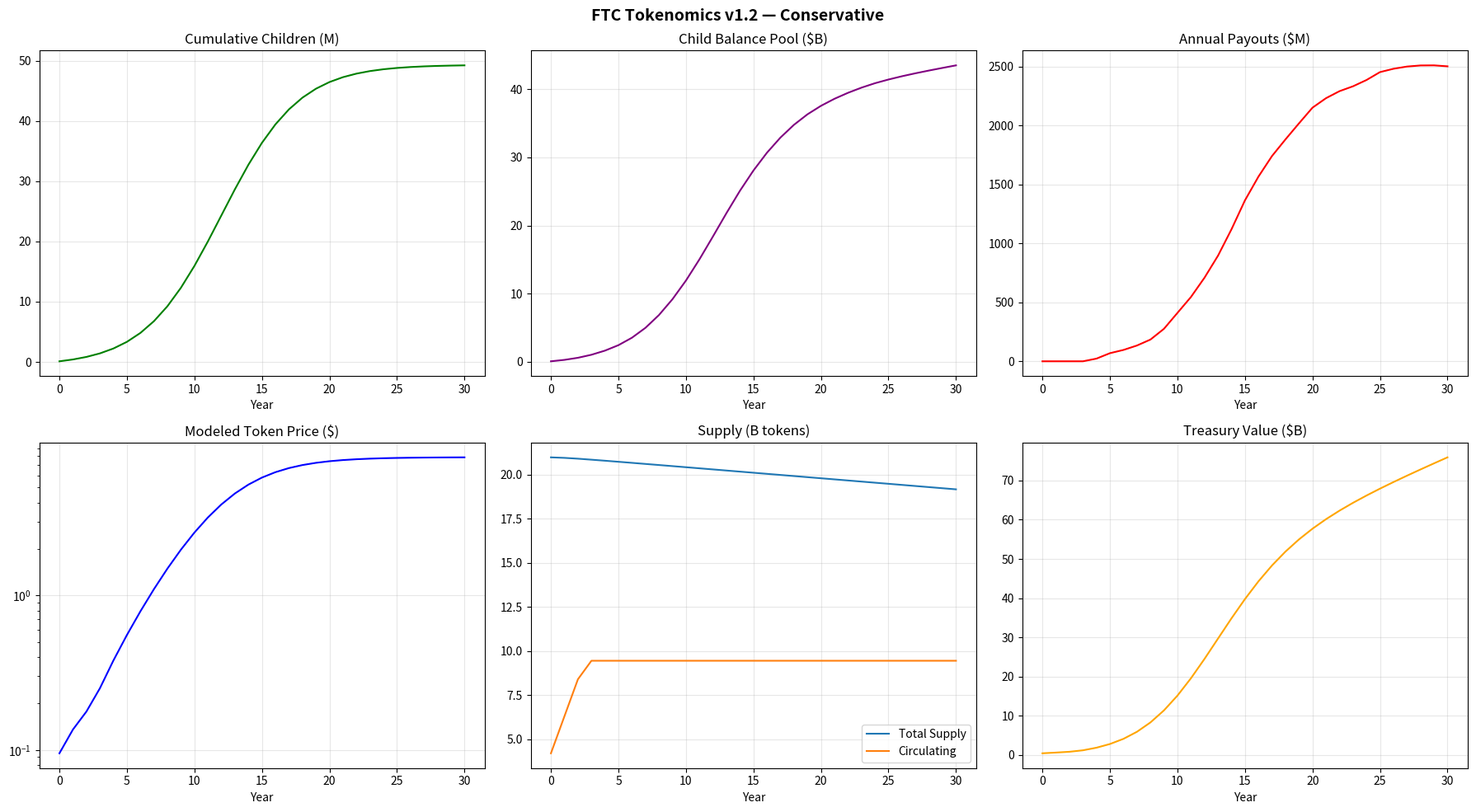

The matplotlib source for this figure: (Note: this script raises an exception after producing the figure.)
"""
FTC Tokenomics Simulation v1.2
================================
Realistic aggregate-cohort model for FTC (For The Children).

Key improvements:
- Each yearly cohort tracks: children_count, principal_usd, balance_usd.
- Sigmoid adoption with a long tail (Gompertz / shifted logistic).
- Age-based payouts every 5 years until age 25.
- Token price from network valuation divided by circulating float.
- Treasury grows from merchant fees and yields; burn is deflationary.

Run: python models/ftc_tokenomics_v1_2.py
"""
from dataclasses import dataclass
from typing import Dict, List

import matplotlib.pyplot as plt
import numpy as np
import pandas as pd


@dataclass
class Tokenomics:
    # --- Supply ---
    total_supply: float = 21_000_000_000.0  # 21B FTC

    # --- Distribution ---
    community_rewards_pct: float = 0.25
    treasury_pct: float = 0.20
    team_advisors_pct: float = 0.15
    investors_pct: float = 0.10
    public_sale_pct: float = 0.15
    child_savings_reserve_pct: float = 0.10
    liquidity_pct: float = 0.05

    # --- Vesting ---
    team_vesting_years: float = 4.0
    team_cliff_years: float = 1.0
    investor_vesting_years: float = 3.0
    investor_cliff_years: float = 1.0

    # --- Adoption (Gompertz-like long tail) ---
    max_children: float = 100_000_000.0
    adoption_inflection_year: float = 12.0
    adoption_steepness: float = 0.35
    new_children_year0: float = 100_000.0

    # --- Child account mechanics ---
    initial_deposit_usd: float = 500.0
    parent_match_rate: float = 0.25
    max_match_usd_per_child: float = 125.0
    payout_interval_years: int = 5
    final_payout_age: int = 25

    # --- Yield on child balances ---
    treasury_apy: float = 0.07
    protocol_subsidy_apy: float = 0.04

    # --- Store network / fees ---
    avg_spend_per_family_year_usd: float = 3_000.0
    merchant_tx_fee_pct: float = 0.02
    discount_to_consumer_pct: float = 0.30
    treasury_burn_pct_of_fees: float = 0.25
    treasury_to_child_rewards_pct: float = 0.35
    treasury_to_store_ops_pct: float = 0.30
    treasury_to_liquidity_pct: float = 0.10

    # --- Valuation ---
    initial_market_cap_usd: float = 50_000_000.0
    valuation_per_child_usd: float = 500.0
    years: int = 30

    def adoption_curve(self, year: int) -> float:
        """Cumulative children by year using a shifted logistic with a long tail."""
        return self.max_children / (1 + np.exp(-self.adoption_steepness * (year - self.adoption_inflection_year)))

    def new_children_in_year(self, year: int) -> float:
        if year == 0:
            return self.new_children_year0
        prev = self.adoption_curve(year - 1)
        curr = self.adoption_curve(year)
        return max(curr - prev, 0)

    def effective_token_price(self, year: int, circulating: float, total_children: float) -> float:
        network_value = self.initial_market_cap_usd + total_children * self.valuation_per_child_usd
        # Only a fraction of circulating supply is assumed liquid / price-setting
        effective_float = max(circulating * 0.20, 1_000_000.0)
        return network_value / effective_float

    def run(self) -> pd.DataFrame:
        records: List[Dict] = []

        total_supply = self.total_supply
        unlocked = (self.public_sale_pct + self.liquidity_pct) * total_supply
        team_locked = self.team_advisors_pct * total_supply
        investor_locked = self.investors_pct * total_supply
        child_reserve_tokens = self.child_savings_reserve_pct * total_supply
        treasury_tokens = self.treasury_pct * total_supply
        community_pool_tokens = self.community_rewards_pct * total_supply

        # Cohorts: each year appends one aggregate cohort dict
        cohorts: List[Dict] = []

        for year in range(self.years + 1):
            # --- Vesting ---
            if year > 0:
                team_unlock = 0.0
                investor_unlock = 0.0
                if year >= self.team_cliff_years:
                    elapsed_after_cliff = year - self.team_cliff_years + 1
                    vesting_period = self.team_vesting_years - self.team_cliff_years
                    if elapsed_after_cliff <= vesting_period:
                        team_unlock = team_locked / (vesting_period - elapsed_after_cliff + 1)
                if year >= self.investor_cliff_years:
                    elapsed_after_cliff = year - self.investor_cliff_years + 1
                    vesting_period = self.investor_vesting_years - self.investor_cliff_years
                    if elapsed_after_cliff <= vesting_period:
                        investor_unlock = investor_locked / (vesting_period - elapsed_after_cliff + 1)
                unlocked += team_unlock + investor_unlock
                team_locked = max(team_locked - team_unlock, 0)
                investor_locked = max(investor_locked - investor_unlock, 0)

            # --- Adoption ---
            new_kids = self.new_children_in_year(year)
            deposits = new_kids * self.initial_deposit_usd
            match = min(deposits * self.parent_match_rate, new_kids * self.max_match_usd_per_child)

            price = self.effective_token_price(year, unlocked, sum(c["count"] for c in cohorts) + new_kids)

            # Deduct match from child reserve token pool
            match_tokens = match / price if price > 0 else 0
            child_reserve_tokens = max(child_reserve_tokens - match_tokens, 0)

            # Append aggregate cohort
            cohorts.append({"age": 0, "count": new_kids, "principal": deposits + match, "balance": deposits + match})

            # --- Age cohorts and apply yield ---
            for c in cohorts:
                c["age"] += 1
                # Yield curve: higher early, stabilizes as the protocol matures
                age_factor = max(0.2, 1.0 - c["age"] / 40.0)
                effective_yield = self.treasury_apy + self.protocol_subsidy_apy * age_factor
                c["balance"] *= (1 + effective_yield)

            # --- Store network fees ---
            total_children = sum(c["count"] for c in cohorts)
            active_families = sum(c["count"] for c in cohorts if c["age"] >= 1)
            store_volume = active_families * self.avg_spend_per_family_year_usd
            fees_usd = store_volume * self.merchant_tx_fee_pct

            fee_tokens = fees_usd / price if price > 0 else 0
            treasury_tokens += fee_tokens
            burn_tokens = fee_tokens * self.treasury_burn_pct_of_fees
            treasury_tokens -= burn_tokens
            total_supply -= burn_tokens

            # --- Payouts every 5 years starting at age 5 ---
            annual_payouts = 0.0
            for c in cohorts:
                if c["age"] > 0 and c["age"] % self.payout_interval_years == 0 and c["age"] <= self.final_payout_age:
                    payout = c["balance"] * 0.25
                    c["balance"] -= payout
                    annual_payouts += payout

            total_child_balance = sum(c["balance"] for c in cohorts)
            total_child_principal = sum(c["principal"] for c in cohorts)
            market_cap = price * unlocked

            records.append({
                "year": year,
                "new_children": new_kids,
                "total_children": total_children,
                "active_families": active_families,
                "total_child_principal_usd": total_child_principal,
                "total_child_balance_usd": total_child_balance,
                "annual_payouts_usd": annual_payouts,
                "store_volume_usd": store_volume,
                "annual_fees_usd": fees_usd,
                "annual_burn_tokens": burn_tokens,
                "price_usd": price,
                "market_cap_usd": market_cap,
                "circulating_tokens": unlocked,
                "locked_tokens": team_locked + investor_locked,
                "treasury_tokens": treasury_tokens,
                "treasury_usd": treasury_tokens * price,
                "total_supply": total_supply,
                "child_reserve_tokens": child_reserve_tokens,
            })

        return pd.DataFrame(records)

    def plot(self, df: pd.DataFrame, scenario_name: str = "Base Case") -> None:
        fig, axs = plt.subplots(2, 3, figsize=(18, 10))
        fig.suptitle(f"FTC Tokenomics v1.2 — {scenario_name}", fontsize=14, fontweight="bold")

        axs[0, 0].plot(df["year"], df["total_children"] / 1e6, color="green")
        axs[0, 0].set_title("Cumulative Children (M)")
        axs[0, 0].set_xlabel("Year")
        axs[0, 0].grid(True, alpha=0.3)

        axs[0, 1].plot(df["year"], df["total_child_balance_usd"] / 1e9, color="purple")
        axs[0, 1].set_title("Child Balance Pool ($B)")
        axs[0, 1].set_xlabel("Year")
        axs[0, 1].grid(True, alpha=0.3)

        axs[0, 2].plot(df["year"], df["annual_payouts_usd"] / 1e6, color="red")
        axs[0, 2].set_title("Annual Payouts ($M)")
        axs[0, 2].set_xlabel("Year")
        axs[0, 2].grid(True, alpha=0.3)

        axs[1, 0].plot(df["year"], df["price_usd"], color="blue")
        axs[1, 0].set_title("Modeled Token Price ($)")
        axs[1, 0].set_xlabel("Year")
        axs[1, 0].set_yscale("log")
        axs[1, 0].grid(True, alpha=0.3)

        axs[1, 1].plot(df["year"], df["total_supply"] / 1e9, label="Total Supply")
        axs[1, 1].plot(df["year"], df["circulating_tokens"] / 1e9, label="Circulating")
        axs[1, 1].set_title("Supply (B tokens)")
        axs[1, 1].set_xlabel("Year")
        axs[1, 1].legend()
        axs[1, 1].grid(True, alpha=0.3)

        axs[1, 2].plot(df["year"], df["treasury_usd"] / 1e9, color="orange")
        axs[1, 2].set_title("Treasury Value ($B)")
        axs[1, 2].set_xlabel("Year")
        axs[1, 2].grid(True, alpha=0.3)

        safe = scenario_name.lower().replace(" ", "_").replace("/", "_").replace("\\\\", "_")
        out_path = f"C:/Users/bidbu/ftc/models/tokenomics_v1_2_{safe}.png"
        plt.tight_layout()
        plt.savefig(out_path)
        print(f"Saved chart: {out_path}")


def main():
    scenarios = {
        "Conservative": Tokenomics(
            max_children=50_000_000,
            treasury_apy=0.05,
            protocol_subsidy_apy=0.03,
            avg_spend_per_family_year_usd=2_000,
            valuation_per_child_usd=300,
        ),
        "Base Case": Tokenomics(
            max_children=100_000_000,
            treasury_apy=0.07,
            protocol_subsidy_apy=0.04,
            avg_spend_per_family_year_usd=3_000,
            valuation_per_child_usd=500,
        ),
        "Abundance": Tokenomics(
            max_children=250_000_000,
            treasury_apy=0.10,
            protocol_subsidy_apy=0.06,
            avg_spend_per_family_year_usd=5_000,
            valuation_per_child_usd=1_000,
            discount_to_consumer_pct=0.45,
        ),
        "Adverse": Tokenomics(
            max_children=20_000_000,
            treasury_apy=0.03,
            protocol_subsidy_apy=0.01,
            avg_spend_per_family_year_usd=1_000,
            valuation_per_child_usd=100,
            merchant_tx_fee_pct=0.01,
        ),
    }

    summary_rows = []
    for name, sim in scenarios.items():
        df = sim.run()
        sim.plot(df, scenario_name=name)
        final = df.iloc[-1]
        summary_rows.append({
            "scenario": name,
            "final_children_M": round(final["total_children"] / 1e6, 2),
            "final_child_balance_$B": round(final["total_child_balance_usd"] / 1e9, 2),
            "final_price_$": round(final["price_usd"], 4),
            "final_market_cap_$B": round(final["market_cap_usd"] / 1e9, 2),
            "final_treasury_$B": round(final["treasury_usd"] / 1e9, 2),
            "total_burned_B": round((sim.total_supply - final["total_supply"]) / 1e9, 2),
        })

    summary = pd.DataFrame(summary_rows)
    print("\n=== 30-Year Scenario Summary (v1.2) ===")
    print(summary.to_string(index=False))
    summary.to_csv("C:/Users/bidbu/ftc/models/scenario_summary_v1_2.csv", index=False)


if __name__ == "__main__":
    main()
